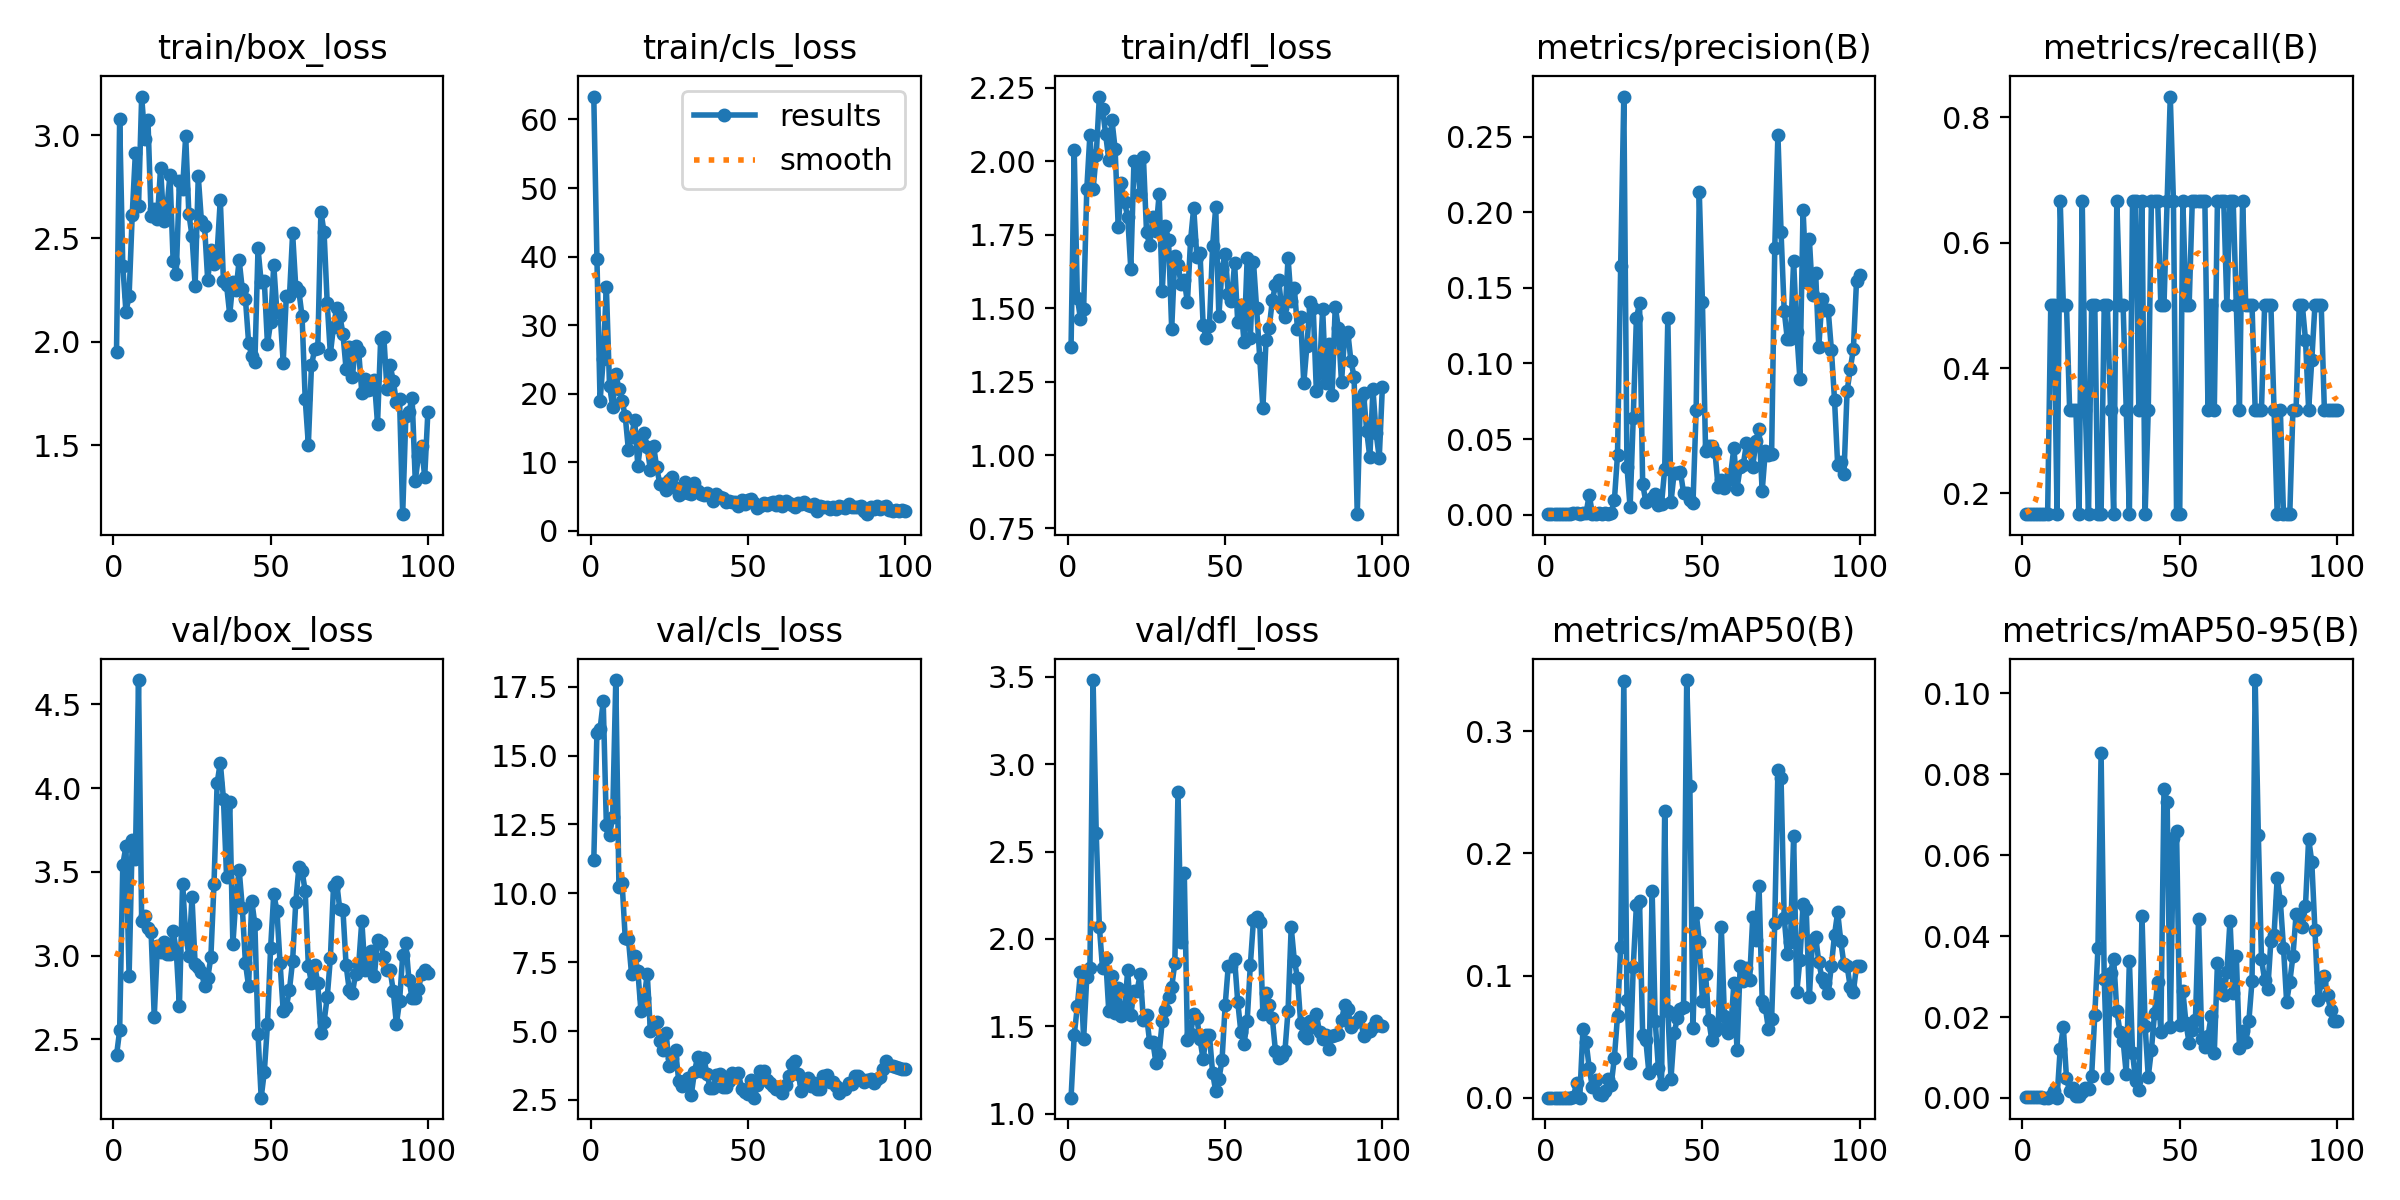

The data file committed next to this chart (first rows):
epoch, train/box_loss, train/cls_loss, train/dfl_loss, metrics/precision(B), metrics/recall(B), metrics/mAP50(B), metrics/mAP50-95(B), val/box_loss, val/cls_loss, val/dfl_loss, lr/pg0, lr/pg1, lr/pg2
1, 1.954, 63.35, 1.369, 0.00029, 0.1667, 0.00021, 0.00015, 2.405, 11.2, 1.091, 0.0002334, 0.0002334, 0.0002334
2, 3.077, 39.73, 2.037, 0.00029, 0.1667, 0.00021, 0.00015, 2.554, 15.83, 1.448, 0.0004786, 0.0004786, 0.0004786
3, 2.367, 18.9, 1.536, 0.00029, 0.1667, 0.00021, 0.00015, 3.543, 15.96, 1.615, 0.000719, 0.000719, 0.000719
4, 2.145, 25, 1.463, 0.00029, 0.1667, 0.00021, 0.00015, 3.652, 16.96, 1.811, 0.0009543, 0.0009543, 0.0009543
5, 2.222, 35.6, 1.497, 0.00029, 0.1667, 0.00021, 0.00015, 2.878, 12.48, 1.428, 0.001185, 0.001185, 0.001185
6, 2.615, 21.2, 1.905, 0.00029, 0.1667, 0.00021, 0.00015, 3.693, 12.13, 1.783, 0.00141, 0.00141, 0.00141
7, 2.914, 18.12, 2.091, 0.00033, 0.1667, 0.0002, 8e-05, 3.576, 12.78, 1.833, 0.001568, 0.001568, 0.001568
8, 2.656, 22.84, 1.904, 0.00033, 0.1667, 0.0002, 8e-05, 4.645, 17.74, 3.482, 0.001568, 0.001568, 0.001568
9, 3.186, 20.73, 2.021, 0.00097, 0.5, 0.00113, 0.00043, 3.207, 10.22, 2.604, 0.001551, 0.001551, 0.001551
10, 2.982, 18.92, 2.22, 0.00088, 0.5, 0.01243, 0.00162, 3.24, 10.39, 2.071, 0.001535, 0.001535, 0.001535
11, 3.071, 16.74, 2.179, 0.0003, 0.1667, 0.00026, 8e-05, 3.165, 8.369, 1.832, 0.001519, 0.001519, 0.001519
12, 2.607, 11.83, 2.091, 0.00111, 0.6667, 0.05606, 0.01219, 3.142, 8.36, 1.892, 0.001502, 0.001502, 0.001502
13, 2.644, 13.74, 2.004, 0.00088, 0.5, 0.04605, 0.01749, 2.635, 7.075, 1.585, 0.001486, 0.001486, 0.001486
14, 2.594, 16.22, 2.139, 0.01311, 0.5, 0.02454, 0.00492, 3.061, 7.742, 1.786, 0.001469, 0.001469, 0.001469
15, 2.839, 9.528, 2.043, 0.00059, 0.3333, 0.00873, 0.00167, 3.024, 7.188, 1.577, 0.001453, 0.001453, 0.001453
16, 2.585, 13.06, 1.774, 0.00073, 0.3333, 0.01435, 0.00259, 3.079, 5.723, 1.717, 0.001436, 0.001436, 0.001436
17, 2.643, 14.22, 1.927, 0.00083, 0.3333, 0.00301, 0.00058, 3.012, 6.187, 1.557, 0.001419, 0.001419, 0.001419
18, 2.808, 12.17, 1.86, 0.00031, 0.1667, 0.00222, 0.00044, 3.008, 7.069, 1.583, 0.001403, 0.001403, 0.001403
19, 2.393, 8.864, 1.81, 0.00119, 0.6667, 0.0053, 0.00136, 3.149, 4.994, 1.82, 0.001386, 0.001386, 0.001386
20, 2.331, 12.45, 1.634, 0.0007, 0.3333, 0.01526, 0.00236, 3.029, 5.299, 1.562, 0.00137, 0.00137, 0.00137
21, 2.778, 9.256, 1.999, 0.00125, 0.1667, 0.01084, 0.00217, 2.699, 5.32, 1.703, 0.001353, 0.001353, 0.001353
22, 2.737, 6.864, 1.993, 0.00935, 0.5, 0.03293, 0.00554, 3.429, 4.624, 1.704, 0.001337, 0.001337, 0.001337
23, 2.996, 6.886, 1.887, 0.03976, 0.5, 0.06721, 0.02055, 3.131, 4.296, 1.8, 0.00132, 0.00132, 0.00132
24, 2.62, 5.942, 2.014, 0.1646, 0.1667, 0.1236, 0.03694, 3, 4.92, 1.536, 0.001304, 0.001304, 0.001304
25, 2.513, 7.378, 1.758, 0.2766, 0.1667, 0.3412, 0.08519, 3.349, 3.732, 1.562, 0.001287, 0.001287, 0.001287
26, 2.272, 7.818, 1.714, 0.03166, 0.5, 0.08007, 0.02946, 2.948, 4.009, 1.407, 0.001271, 0.001271, 0.001271
27, 2.8, 6.189, 1.809, 0.00485, 0.5, 0.02872, 0.00493, 2.935, 4.301, 1.41, 0.001254, 0.001254, 0.001254
28, 2.584, 5.211, 1.762, 0.06406, 0.3333, 0.1075, 0.03097, 2.903, 3.205, 1.291, 0.001238, 0.001238, 0.001238
29, 2.56, 5.568, 1.887, 0.1298, 0.1667, 0.1575, 0.03443, 2.82, 2.997, 1.343, 0.001221, 0.001221, 0.001221
30, 2.298, 7.064, 1.557, 0.1399, 0.6667, 0.161, 0.02158, 2.866, 3.19, 1.528, 0.001205, 0.001205, 0.001205
31, 2.444, 5.54, 1.779, 0.02027, 0.5, 0.05158, 0.01639, 2.99, 3.296, 1.596, 0.001188, 0.001188, 0.001188
32, 2.374, 5.337, 1.732, 0.00845, 0.5, 0.04721, 0.01419, 3.428, 2.684, 1.666, 0.001172, 0.001172, 0.001172
33, 2.432, 7.029, 1.429, 0.00985, 0.3333, 0.02003, 0.00592, 4.03, 3.508, 1.723, 0.001155, 0.001155, 0.001155
34, 2.687, 5.795, 1.677, 0.01124, 0.1667, 0.1697, 0.03394, 4.153, 4.057, 1.863, 0.001139, 0.001139, 0.001139
35, 2.296, 5.405, 1.648, 0.01351, 0.6667, 0.06255, 0.01117, 3.938, 3.548, 2.842, 0.001122, 0.001122, 0.001122
36, 2.275, 5.189, 1.581, 0.00662, 0.6667, 0.02426, 0.0041, 3.472, 4.028, 1.984, 0.001106, 0.001106, 0.001106
37, 2.132, 5.496, 1.595, 0.00719, 0.3333, 0.01121, 0.00208, 3.92, 3.433, 2.38, 0.001089, 0.001089, 0.001089
38, 2.289, 5.307, 1.519, 0.03008, 0.6667, 0.2345, 0.04503, 3.067, 2.935, 1.424, 0.001073, 0.001073, 0.001073
39, 2.248, 4.392, 1.731, 0.13, 0.1667, 0.07095, 0.01779, 3.351, 2.924, 1.457, 0.001056, 0.001056, 0.001056
40, 2.396, 5.391, 1.841, 0.00823, 0.3333, 0.01561, 0.00527, 3.513, 3.394, 1.569, 0.00104, 0.00104, 0.00104
41, 2.254, 4.974, 1.675, 0.02759, 0.6667, 0.05276, 0.01186, 3.287, 3.442, 1.545, 0.001023, 0.001023, 0.001023
42, 2.207, 4.779, 1.689, 0.02778, 0.6667, 0.0652, 0.02096, 2.956, 2.963, 1.425, 0.001007, 0.001007, 0.001007
43, 1.997, 4.263, 1.442, 0.02837, 0.6667, 0.07254, 0.02872, 2.817, 2.954, 1.31, 0.0009904, 0.0009904, 0.0009904
44, 1.93, 4.321, 1.397, 0.01442, 0.5, 0.07401, 0.01636, 3.329, 3.172, 1.453, 0.0009739, 0.0009739, 0.0009739
45, 1.904, 4.158, 1.438, 0.01408, 0.5, 0.3419, 0.07628, 3.187, 3.486, 1.45, 0.0009574, 0.0009574, 0.0009574
46, 2.452, 4.159, 1.712, 0.00943, 0.6667, 0.2552, 0.07323, 2.531, 3.391, 1.235, 0.0009409, 0.0009409, 0.0009409
47, 2.288, 3.649, 1.843, 0.00779, 0.8333, 0.0575, 0.01752, 2.153, 3.477, 1.127, 0.0009243, 0.0009243, 0.0009243
48, 2.293, 4.453, 1.473, 0.06932, 0.6667, 0.1517, 0.06423, 2.307, 2.907, 1.196, 0.0009078, 0.0009078, 0.0009078
49, 1.989, 3.975, 1.634, 0.2133, 0.1667, 0.1277, 0.06604, 2.59, 2.798, 1.305, 0.0008913, 0.0008913, 0.0008913
50, 2.094, 4.437, 1.684, 0.1406, 0.1667, 0.07944, 0.01812, 3.046, 2.722, 1.619, 0.0008748, 0.0008748, 0.0008748
51, 2.372, 4.623, 1.546, 0.04211, 0.6667, 0.1013, 0.02642, 3.368, 3.24, 1.848, 0.0008583, 0.0008583, 0.0008583
52, 2.144, 4.02, 1.525, 0.04549, 0.5, 0.06399, 0.01844, 3.269, 2.583, 1.844, 0.0008418, 0.0008418, 0.0008418
53, 2.143, 3.387, 1.652, 0.04556, 0.5, 0.04708, 0.01355, 2.959, 3.06, 1.884, 0.0008253, 0.0008253, 0.0008253
54, 1.9, 3.694, 1.453, 0.0412, 0.6667, 0.0547, 0.01672, 2.67, 3.54, 1.64, 0.0008088, 0.0008088, 0.0008088
55, 2.223, 4.102, 1.512, 0.01794, 0.6667, 0.0571, 0.01934, 2.695, 3.568, 1.467, 0.0007923, 0.0007923, 0.0007923
56, 2.221, 3.816, 1.384, 0.02299, 0.6667, 0.1396, 0.04419, 2.798, 3.24, 1.397, 0.0007758, 0.0007758, 0.0007758
57, 2.524, 4.055, 1.669, 0.01747, 0.6667, 0.06675, 0.01451, 2.97, 3.131, 1.529, 0.0007593, 0.0007593, 0.0007593
58, 2.264, 4.143, 1.399, 0.02286, 0.6667, 0.0535, 0.01258, 3.319, 3.007, 1.848, 0.0007428, 0.0007428, 0.0007428
59, 2.245, 3.726, 1.658, 0.02703, 0.3333, 0.05682, 0.01529, 3.529, 2.903, 2.107, 0.0007263, 0.0007263, 0.0007263
60, 2.123, 4.432, 1.5, 0.04412, 0.5, 0.09375, 0.0203, 3.505, 2.987, 2.127, 0.0007098, 0.0007098, 0.0007098
... 40 more rows
